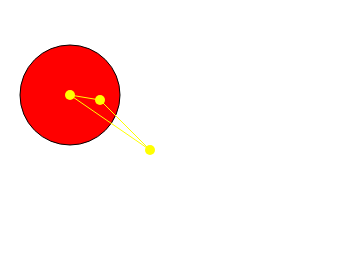
t = 0.00 s
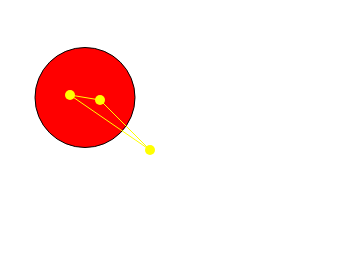
t = 2.50 s
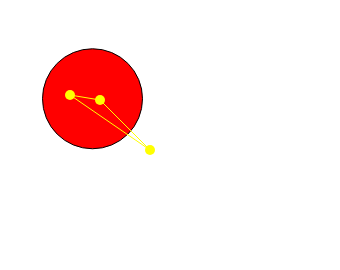
t = 3.75 s
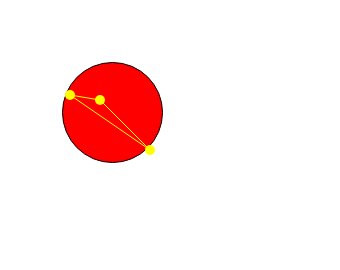
t = 6.25 s
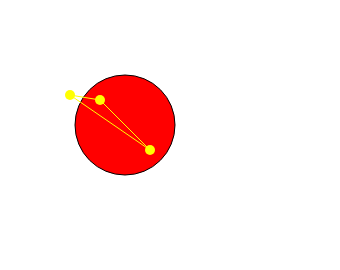
t = 7.50 s
t = 10.00 s: frame unchanged from t = 0.00 s, image omitted

The animated SVG that drew these frames (rendered in a browser with its animation timeline set to each time). Animation: 6 SMIL elements (animate=6); one cycle of 10.00 s.

<?xml version="1.0" encoding="UTF-8" standalone="yes"?>
<svg xmlns="http://www.w3.org/2000/svg" width="340" height="270">
  <title>Animierter Kreis</title>
  <desc>Ein roter Kreis</desc>

  <circle cx="70" cy="95" r="50"
          style="stroke: black; fill: red;">
     <animate id="ani1"
            attributeName="cx" begin="0s" dur="10s"                     
            values="70; 100; 150"
            keyTimes="0; 0.5; 1"
            calcMode="linear" />
     <animate attributeName="cy" begin="0s" dur="10s"                                 calcMode="linear"
            values="95; 100; 150"
            keyTimes="0; 0.5; 1" />

     <animate id="ani2"
              attributeName="cx" begin="ani1.end+2s" dur="10s"
              values="70; 100; 150"
              keyTimes="0; 0.5; 1"
              calcMode="discrete" fill="freeze" />
     <animate attributeName="cy" begin="ani1.end+2s" dur="10s"                          calcMode="discrete"
              values="95; 100; 150"
              keyTimes="0; 0.5; 1" fill="freeze"/>

     <animate id="ani3"
              attributeName="cx" begin="ani2.end+2s" dur="10s"
              values="70; 100; 150"
              keyTimes="0; 0.5; 1"
              calcMode="paced" />
     <animate attributeName="cy" begin="ani2.end+2s" dur="10s"                          calcMode="paced"
              values="95; 100; 150"
              keyTimes="0; 0.5; 1" />
  </circle>
  <!-- Hilfslinien: -->
  <line x1="70" y1="95" x2="150" y2="150"
        stroke="yellow" stroke-width="1" />
  <line x1="70" y1="95" x2="100" y2="100"
        stroke="yellow" stroke-width="1" />
  <line x1="100" y1="100" x2="150" y2="150"
        stroke="yellow" stroke-width="1" />
  <circle cx="70" cy="95" r="5" fill="yellow" />
  <circle cx="150" cy="150" r="5" fill="yellow" />
  <circle cx="100" cy="100" r="5" fill="yellow" />


</svg>
